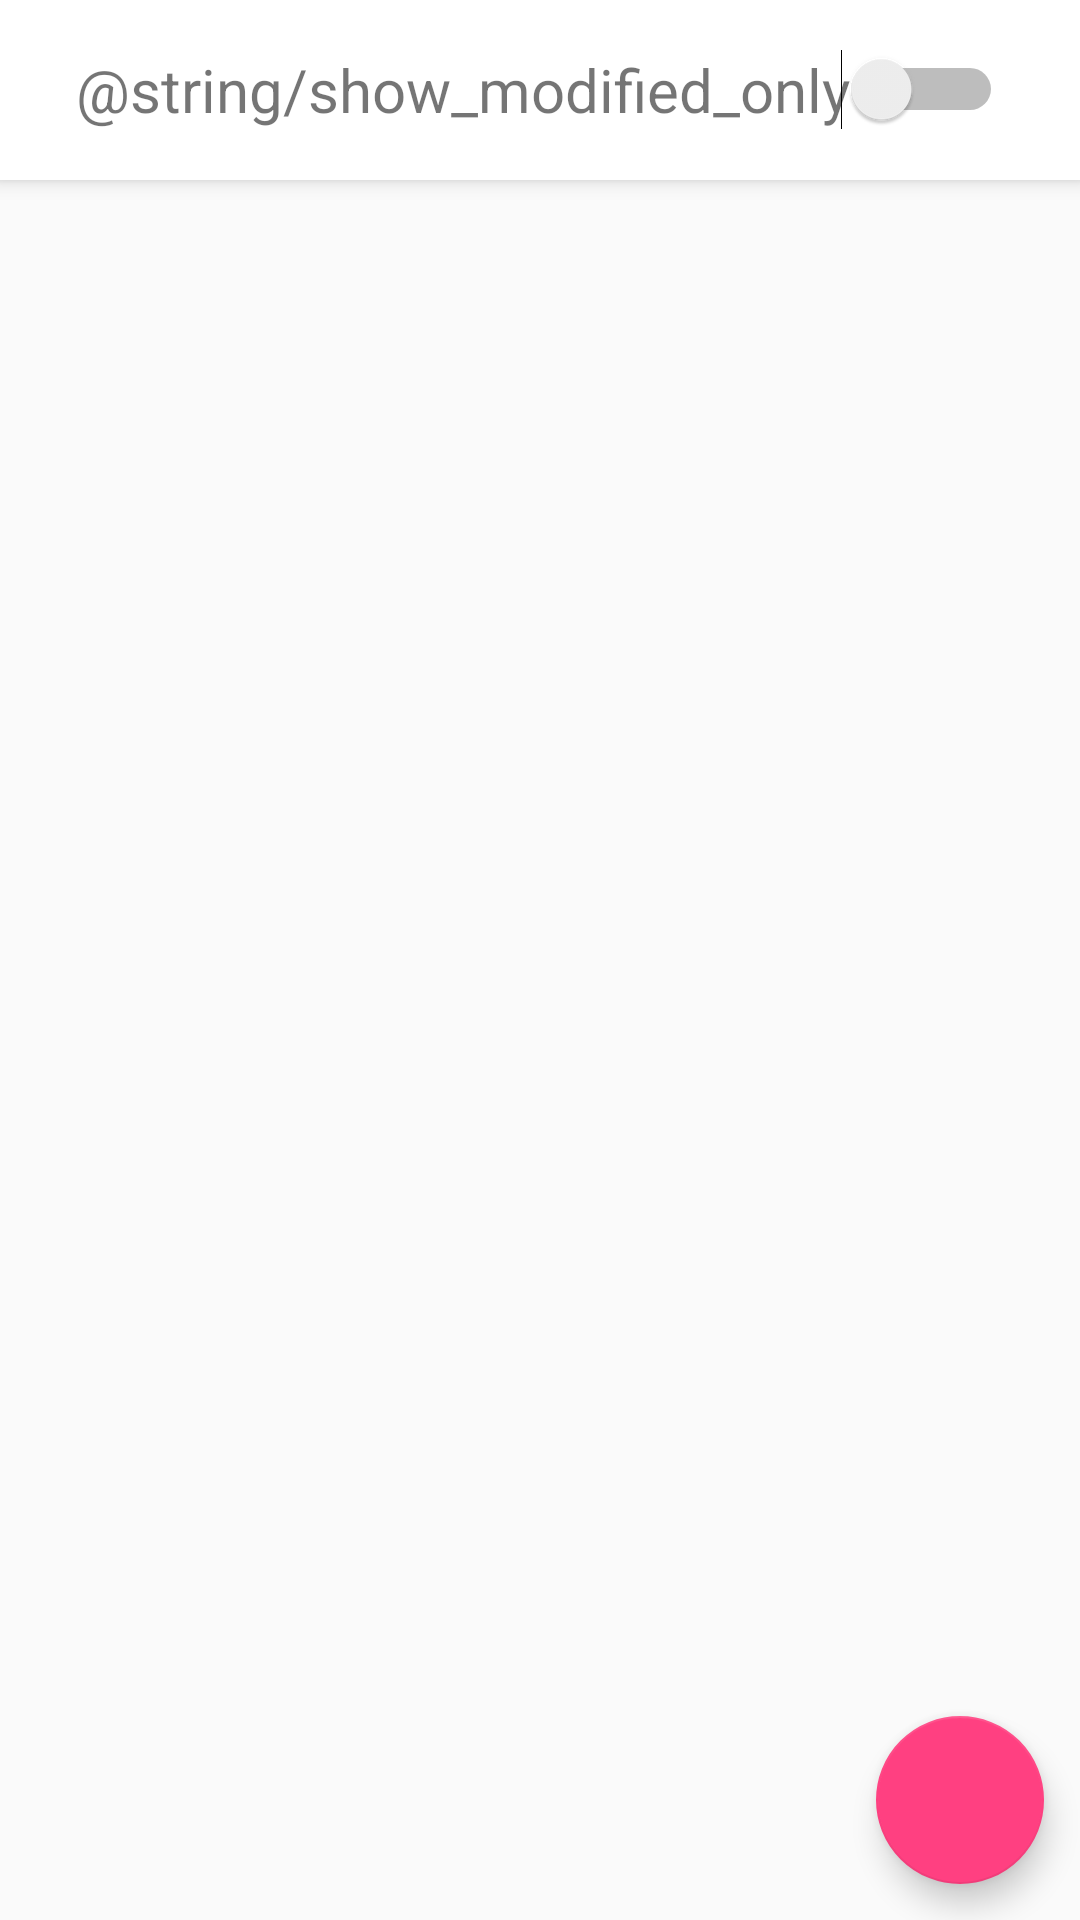

This screen was rendered from an Android layout file. Write that file and the resources it references.
<!-- AndroidManifest.xml: application theme AppTheme -->
<!-- res/layout/todo_list_fragment.xml -->
<?xml version="1.0" encoding="utf-8"?>
<RelativeLayout xmlns:android="http://schemas.android.com/apk/res/android"
    xmlns:tools="http://schemas.android.com/tools"
    android:layout_width="match_parent"
    android:layout_height="match_parent"
    tools:context=".activities.ToDoListActivity">

    <RelativeLayout
        android:id="@+id/todo_list_filter_layout"
        android:layout_width="wrap_content"
        android:background="@android:color/white"
        android:elevation="4dp"
        android:gravity="center"
        android:orientation="horizontal"
        android:layout_height="60dp">

        <TextView
            android:layout_width="wrap_content"
            android:fontFamily="sans-serif"
            android:textSize="20sp"
            android:layout_centerInParent="true"
            android:layout_height="wrap_content"
            android:text="@string/show_modified_only"/>

        <Switch
            android:id="@+id/todo_list_filter_switch"
            android:layout_alignParentRight="true"
            android:layout_alignParentEnd="true"
            android:layout_centerVertical="true"
            android:layout_width="wrap_content"
            android:layout_height="wrap_content" />

    </RelativeLayout>

    <android.support.v7.widget.RecyclerView
        android:id="@+id/todo_list_recycler_view"
        android:layout_below="@+id/todo_list_filter_layout"
        android:padding="6dp"
        android:layout_width="match_parent"
        android:layout_height="match_parent" />

    <android.support.design.widget.FloatingActionButton
        android:id="@+id/todo_list_save"
        android:layout_width="wrap_content"
        android:layout_height="wrap_content"
        android:layout_alignParentBottom="true"
        android:layout_alignParentEnd="true"
        android:layout_alignParentRight="true"
        android:layout_marginBottom="@dimen/activity_vertical_margin"
        android:layout_marginRight="@dimen/activity_horizontal_margin"
        android:src="@drawable/ic_save_white_24dp"
        android:layout_marginEnd="@dimen/activity_horizontal_margin"/>
</RelativeLayout>
<!-- resources referenced by this layout -->
<resources>
  <dimen name="activity_horizontal_margin">12dp</dimen>
  <dimen name="activity_vertical_margin">12dp</dimen>
  <style name="AppTheme" parent="Theme.AppCompat.Light.DarkActionBar">
          
          <item name="colorPrimary">@color/colorPrimary</item>
          <item name="colorPrimaryDark">@color/colorPrimaryDark</item>
          <item name="colorAccent">@color/colorAccent</item>
      </style>
  <color name="colorPrimary">#3F51B5</color>
  <color name="colorPrimaryDark">#303F9F</color>
  <color name="colorAccent">#FF4081</color>
</resources>
